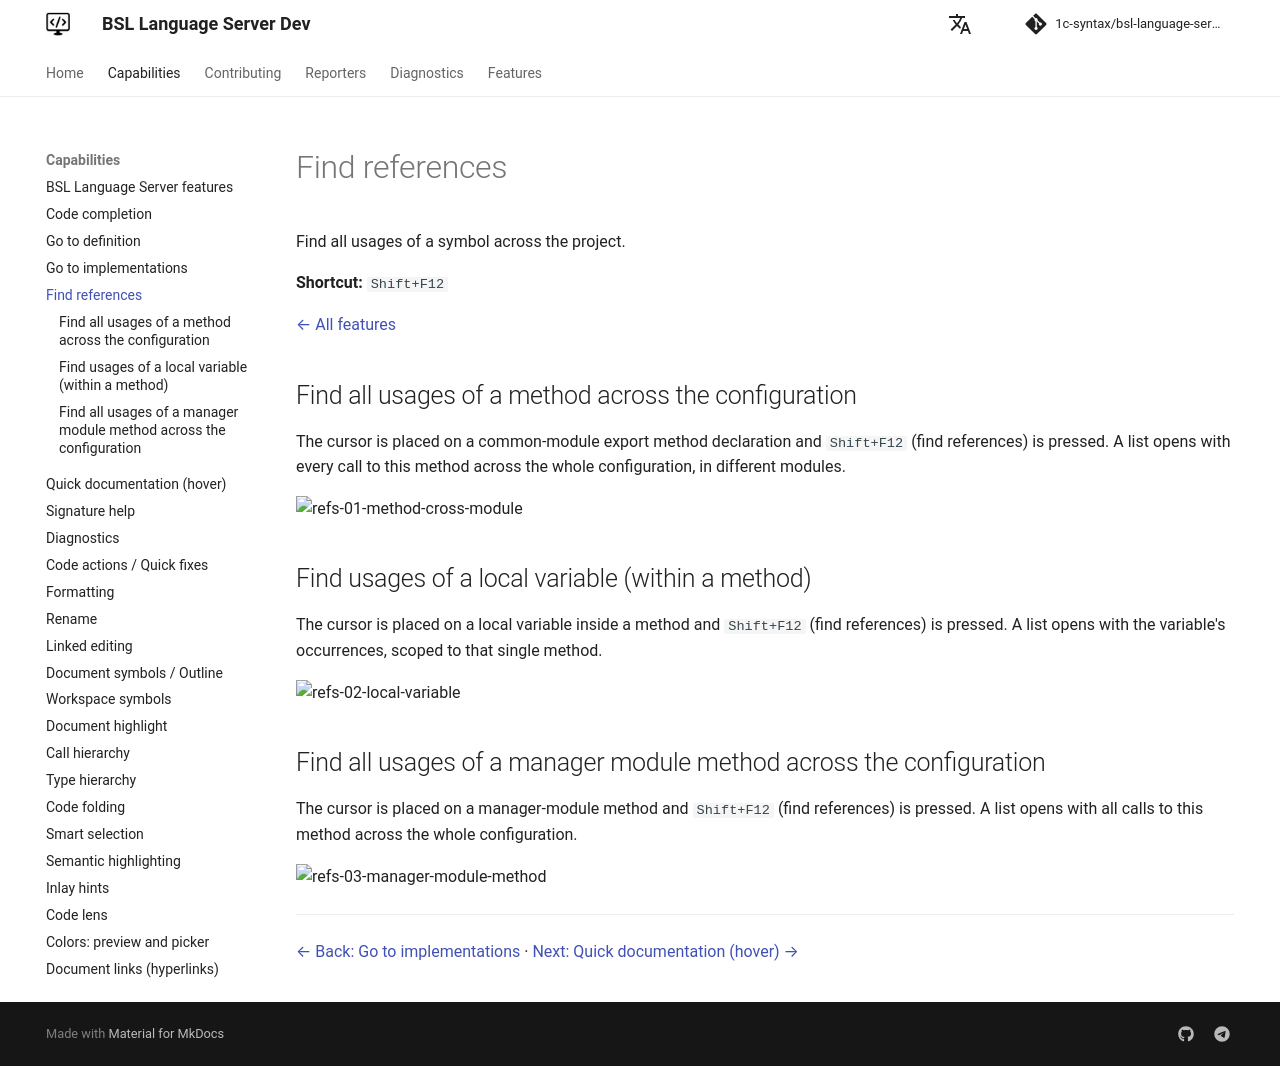

repository: 1c-syntax/bsl-language-server · page: dev/en/capabilities/references/index.html · generator: mkdocs

# Find references

Find all usages of a symbol across the project.

**Shortcut:** `Shift+F12`

[← All features](index.md)

## Find all usages of a method across the configuration

The cursor is placed on a common-module export method declaration and `Shift+F12` (find references) is pressed. A list opens with every call to this method across the whole configuration, in different modules.

![refs-01-method-cross-module](https://github.com/user-attachments/assets/422fb427-5a6c-465e-b9b7-85a7e080b111)

## Find usages of a local variable (within a method)

The cursor is placed on a local variable inside a method and `Shift+F12` (find references) is pressed. A list opens with the variable's occurrences, scoped to that single method.

![refs-02-local-variable](https://github.com/user-attachments/assets/4fbc6022-14d3-4d1e-9c0b-9a101a080a96)

## Find all usages of a manager module method across the configuration

The cursor is placed on a manager-module method and `Shift+F12` (find references) is pressed. A list opens with all calls to this method across the whole configuration.

![refs-03-manager-module-method](https://github.com/user-attachments/assets/7b7cd73f-30fb-4542-8d39-a7e1f6ddb887)

---

[← Back: Go to implementations](implementation.md)  ·  [Next: Quick documentation (hover) →](hover.md)
